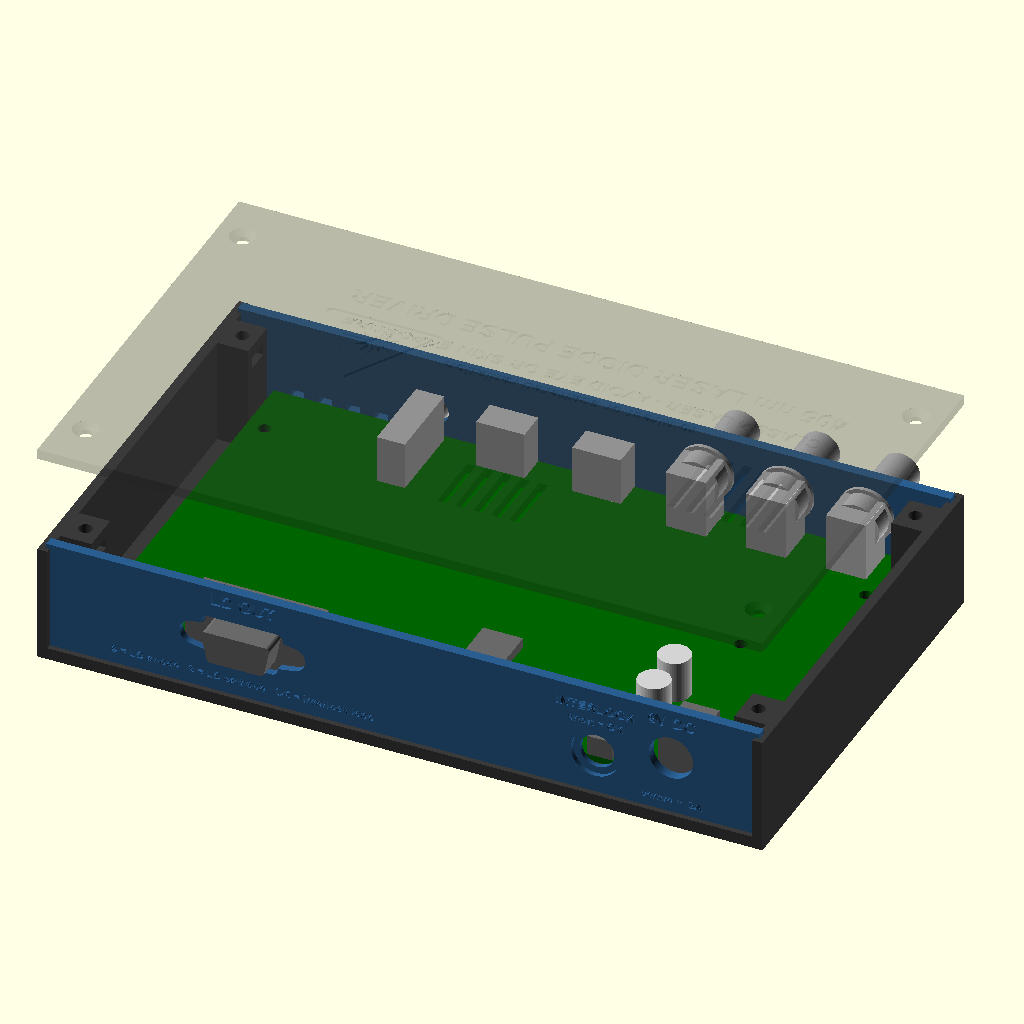
Cell 1: rendered with the file's own defaults.
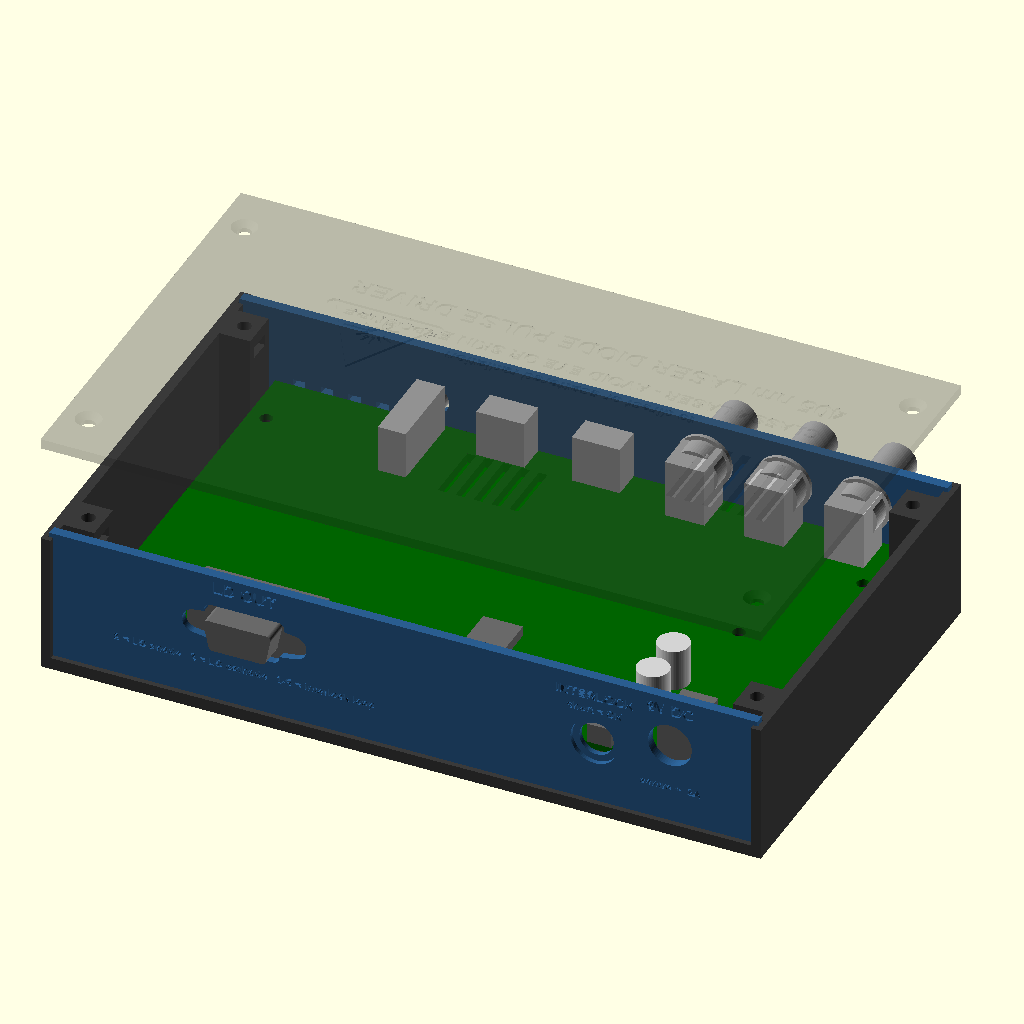
Cell 2 — so_h set to 12, the other parameters unchanged.
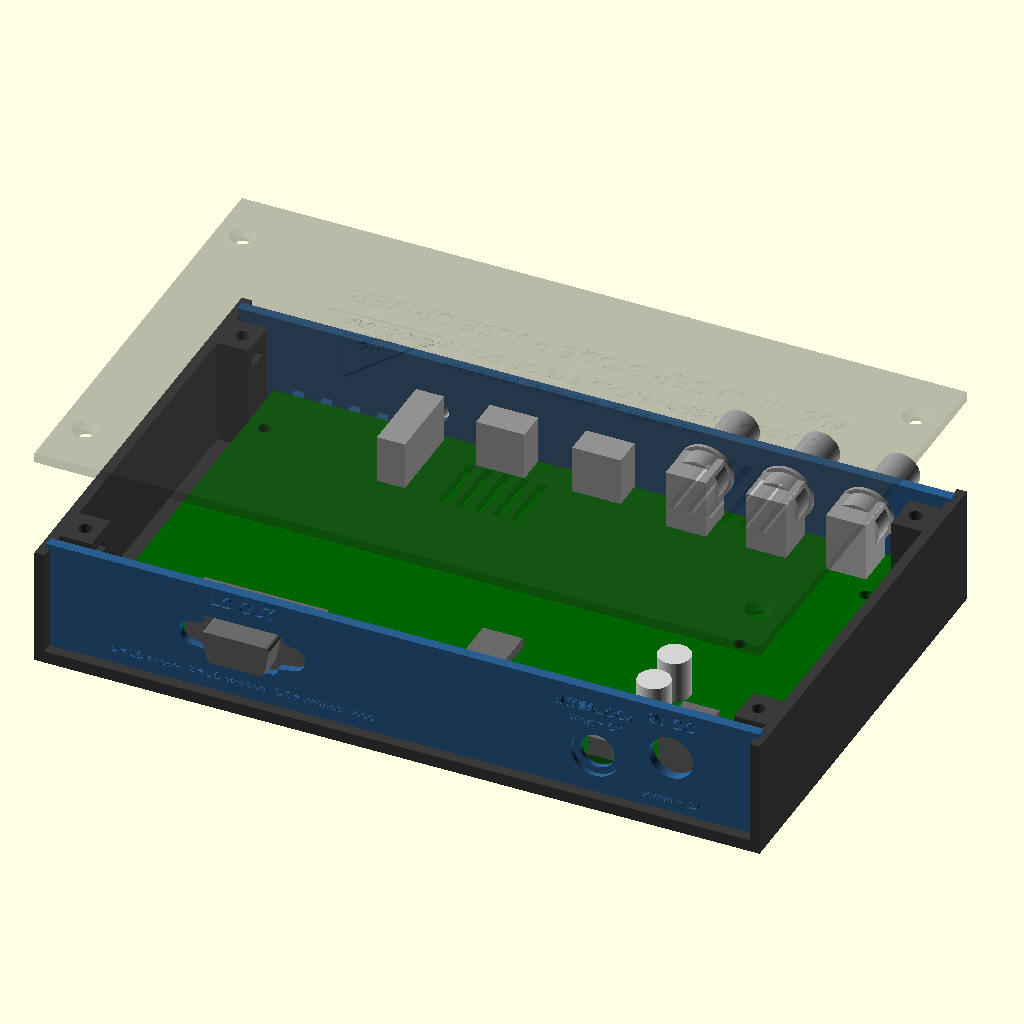
Cell 3 — lip set to 3, the other parameters unchanged.
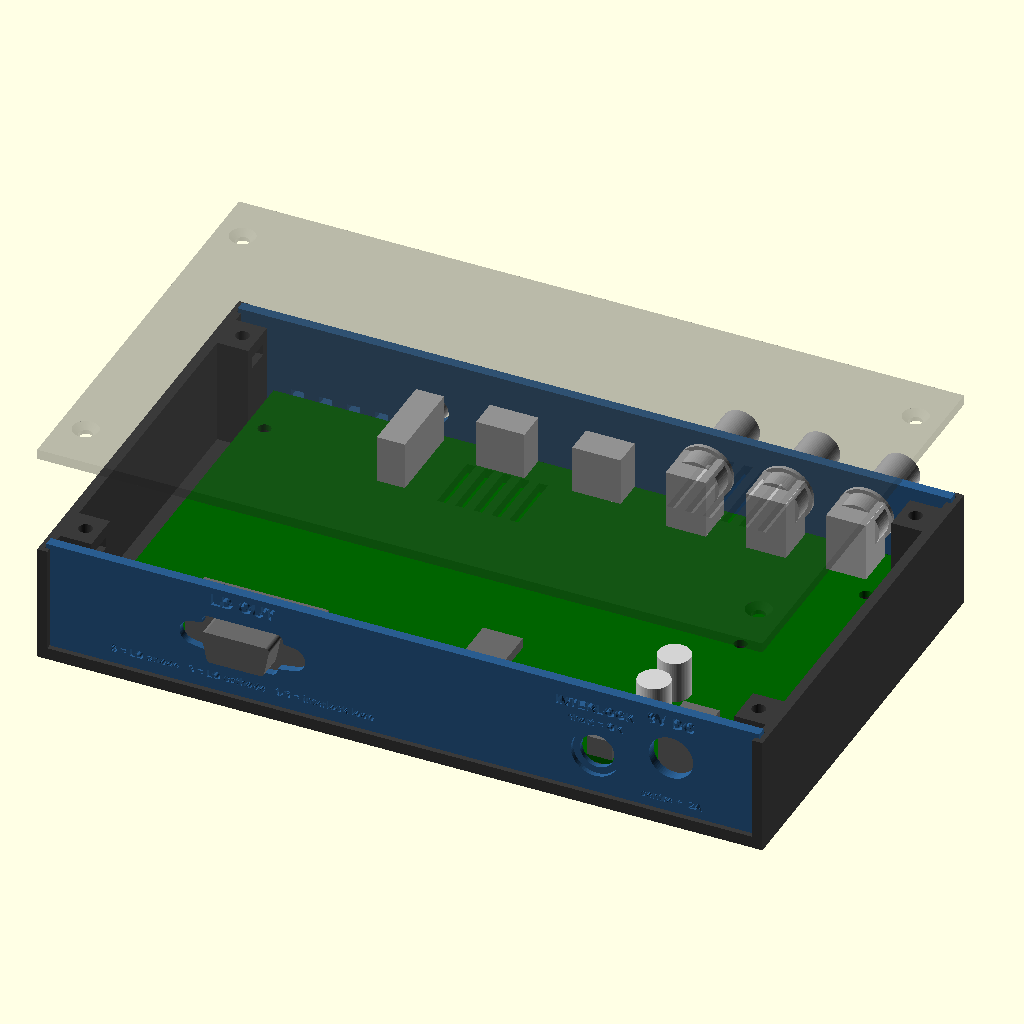
Cell 4 — engrave set to 1.2, the other parameters unchanged.
All cells are drawn from the same view direction (rotation 55°, 0°, 25°, orthographic, colour scheme Cornfield), but the view is re-fitted for each cell, so position and scale can differ between cells as well as the parameter.
OpenSCAD source file laser-pulse-driver/enclosure/ld405_enclosure.scad:
// LD405 405 nm laser diode pulse driver - 3D printed enclosure.
// Generated by tools/gen_enclosure.py (board data) - the geometry below may be
// tweaked by hand; rerun the generator only if the board placement changes.
//
// Coordinates: X = board x - 100, Y = 200 - board y (front panel inner face at
// Y = 100, rear panel inner face at Y = 0), Z up from the underside of the base.
//
// Parts: base (floor, side walls, PCB standoffs, lid posts), front panel, rear
// panel, lid.  The panels drop into grooves in the base and are held by the lid.
// Hardware: 4x M3x16 countersunk + 4x M3 nut (PCB), 4x M3x10 countersunk + 4x M3
// nut (lid), 4x adhesive rubber feet <= 10 mm.
//
// render one part:  openscad -D 'part="base"' -o base.stl ld405_enclosure.scad

part = "assembly";   // assembly | base | lid | front | rear | print_front | print_rear | print_lid
$fn = 64;

// ---------------------------------------------------------------- board data
// generated from tools/placement.py - do not edit here
pcb_w = 160;  pcb_d = 100;  pcb_t = 1.6;
mount_holes = [[4.5, 85.5], [155.5, 83.5], [4.5, 4.5], [138, 54]];
bnc = [[108, "TTL IN"], [128, "I MON"], [148, "SET MON"]];           // [X, label]
pots = [[60, "PULSE"], [84, "IDLE"]];
toggles = [[40, "ENABLE"]];
leds = [[6, "POWER"], [13, "ARMED"], [20, "EMISSION"], [27, "FAULT"]];
dsub = [40, "LD OUT"];
jack35 = [128, "INTERLOCK"];
dcjack = [147, "9V DC"];
h_bnc = 9.8; h_pot = 6.5; h_toggle = 6.45; h_led = 0.5;
h_dsub = 6.25; h_jack35 = 2.5; h_dcjack = 7.0;


// ---------------------------------------------------------------- geometry
wall = 2.5;  floor_t = 3.0;  lid_t = 2.5;  panel_t = 2.5;
so_h = 6.0;                         // PCB standoff height (THT leads need ~2.5 mm)
z_pcb = floor_t + so_h + pcb_t;     // top face of the PCB
z_top = z_pcb + 19.0;               // underside of the lid (tallest part ~17 mm)
H = z_top + lid_t;
xi0 = -8;  xi1 = pcb_w + 8;         // inner faces of the side walls
xo0 = xi0 - wall;  xo1 = xi1 + wall;
yf = pcb_d;  yr = 0;                // panel inner faces = PCB front/rear edges
lip = 1.5;                          // walls stand proud of the panels
yo0 = yr - panel_t - lip;  yo1 = yf + panel_t + lip;
g_side = 1.2;  g_floor = 1.5;  g_lid = 1.2;  clr = 0.2;
posts = [[-4, 8], [-4, pcb_d - 8], [pcb_w + 4, 8], [pcb_w + 4, pcb_d - 8]];
post_d = 7.5;  post_w = 10;         // lid posts: 7.5 mm deep (X), 10 mm along the wall (Y)
engrave = 0.6;
font = "Liberation Sans:style=Bold";

// ---------------------------------------------------------------- helpers
module yhole(x, z, d) { translate([x, -50, z]) rotate([-90, 0, 0]) cylinder(d = d, h = 300); }
module yslot(x, z, w, h, y0, y1) { translate([x - w / 2, y0, z - h / 2]) cube([w, y1 - y0, h]); }
module rrect(w, h, r) { offset(r) square([w - 2 * r, h - 2 * r], center = true); }
module dshape(wt, wb, h, r) {       // D-sub cutout, wide side up
    offset(r) polygon([[-wb / 2 + r, -h / 2 + r], [wb / 2 - r, -h / 2 + r],
                       [wt / 2 - r, h / 2 - r], [-wt / 2 + r, h / 2 - r]]);
}
module front_text(s, x, z, size, ang = 0) {      // engraved, reads from the front
    translate([x, yf + panel_t - engrave, z]) rotate([90, 0, 180]) rotate([0, 0, ang])
        linear_extrude(engrave + 1)
            text(s, size = size, font = font, halign = "center", valign = "center");
}
module rear_text(s, x, z, size, ang = 0) {       // engraved, reads from the rear
    translate([x, yr - panel_t + engrave, z]) rotate([90, 0, 0]) rotate([0, 0, ang])
        linear_extrude(engrave + 1)
            text(s, size = size, font = font, halign = "center", valign = "center");
}
module panel_blank(y0) {
    translate([xi0 - g_side + clr, y0, floor_t - g_floor + clr])
        cube([xi1 - xi0 + 2 * (g_side - clr), panel_t, z_top + g_lid - floor_t + g_floor - 2 * clr]);
}

// ---------------------------------------------------------------- front panel
module front_panel() {
    difference() {
        panel_blank(yf);
        for (b = bnc) {                                   // M12x0.75 bulkhead BNC
            yhole(b[0], z_pcb + h_bnc, 12.4);
            front_text(b[1], b[0], z_pcb + h_bnc - 10.2, 3.0);
        }
        for (p = pots) {                                  // M9x0.75 bushing, 6 mm shaft
            yhole(p[0], z_pcb + h_pot, 9.5);
            // spot face: leaves 2.0 mm for washer + nut on the 5 mm bushing
            translate([p[0], yf + panel_t - 0.5, z_pcb + h_pot]) rotate([-90, 0, 0]) cylinder(d = 17, h = 2);
            // anti-rotation lug (2 x 0.8 mm, 6 mm below the shaft): a notch down from the
            // bushing hole, cut right through so no thin web or skin is left (behind the knob)
            yslot(p[0], z_pcb + h_pot - 4.5, 2.8, 4.8, yf - 1, yf + panel_t + 1);
            front_text(p[1], p[0], z_pcb + h_pot + 10.5, 3.0);
            // clockwise (towards terminal 3) raises the setting
            front_text("0", p[0] + 7.0, z_pcb + h_pot - 7.6, 1.8);
            front_text("MAX", p[0] - 8.5, z_pcb + h_pot - 7.6, 1.8);
        }
        for (t = toggles) {                               // unthreaded 1/4" bushing, 0.6 mm play
            yhole(t[0], z_pcb + h_toggle, 7.4);
            front_text(t[1], t[0], z_pcb + h_toggle + 7.5, 3.0);
        }
        for (l = leds) {                                  // side-view LED windows
            yslot(l[0], z_pcb + h_led + 0.15, 3.2, 1.9, yf - 1, yf + panel_t + 1);
            front_text(l[1], l[0], z_pcb + h_led + 9.5, 2.3, -90);
        }
    }
}

// ---------------------------------------------------------------- rear panel
module rear_panel() {
    zd = z_pcb + h_dsub;  zj = z_pcb + h_jack35;  zdc = z_pcb + h_dcjack;
    difference() {
        panel_blank(yr - panel_t);
        // DE-9 (CONNFLY DS1037, "7.2 mm" type): the 31 x 12.5 mm steel flange stands
        // 0.4 mm proud of the board edge -> 0.6 mm recess on the inside; the 4-40 hex
        // jack posts (5 mm A/F, 4.8 mm tall) pass through.  The cable plug's shell
        // slides over the socket shell into the D opening, so the panel needs no pocket
        // outside.  The post holes run into the D opening (they would leave slivers of
        // under 1 mm between them otherwise), widening towards it so that no corner of
        // the panel is sharper than 90 degrees.
        translate([dsub[0], 0, zd]) rotate([90, 0, 0]) linear_extrude(10, center = true) dshape(20.2, 17.6, 11.4, 1.6);
        translate([0, yr + 1, zd]) rotate([90, 0, 0]) linear_extrude(panel_t + 2)
            for (s = [-1, 1]) hull() {
                translate([dsub[0] + 12.5 * s, 0]) circle(d = 6.3);
                translate([dsub[0] + 8.5 * s, 0]) square([0.01, 7.6], center = true);
            }
        translate([dsub[0] - 16.2, yr - 0.6, z_pcb - 0.6]) cube([32.4, 1, 13.8]);
        rear_text(dsub[1], dsub[0], zd + 10.6, 3.2);
        rear_text("8 = LD anode   3 = LD cathode   1-5 = interlock loop", dsub[0], zd - 10.3, 2.0);
        // 3.5 mm interlock jack: plug body must reach the jack face
        yhole(jack35[0], zj, 8.6);
        translate([jack35[0], yr - panel_t - 1, zj]) rotate([-90, 0, 0]) cylinder(d = 12, h = 1 + 1.2);
        rear_text(jack35[1], jack35[0], zj + 12.5, 2.5);
        rear_text("short = OK", jack35[0], zj + 8.6, 2.0);
        // DC jack (5.5 / 2.1 mm plug, centre +)
        yhole(dcjack[0], zdc, 11.0);
        rear_text("9V DC", dcjack[0], zdc + 9.6, 3.0);
        rear_text("centre +  2A", dcjack[0], z_pcb - 4.6, 2.0);
    }
}

// ---------------------------------------------------------------- base
module base() {
    difference() {
        union() {
            translate([xo0, yo0, 0]) cube([xo1 - xo0, yo1 - yo0, floor_t]);
            for (x = [xo0, xi1]) translate([x, yo0, 0]) cube([wall, yo1 - yo0, z_top]);
            for (h = mount_holes) translate([h[0], h[1], 0]) cylinder(d = 7, h = floor_t + so_h);
            for (p = posts)                 // lid post, a block joined to the side wall
                translate([p[0] < 0 ? xi0 - 0.01 : p[0] - post_d / 2, p[1] - post_w / 2, 0])
                    cube([abs(p[0] - (p[0] < 0 ? xi0 : xi1)) + post_d / 2 + 0.01, post_w, z_top]);
        }
        // panel grooves (floor + both side walls)
        for (y0 = [yf - clr, yr - panel_t - clr])
            translate([xi0 - g_side, y0, floor_t - g_floor]) cube([xi1 - xi0 + 2 * g_side, panel_t + 2 * clr, z_top]);
        // PCB screws from below: M3 countersunk, flush with the underside (a pan-head
        // counterbore would leave a 1 mm web beside the rear panel groove at H3)
        for (h = mount_holes) {
            translate([h[0], h[1], -1]) cylinder(d = 3.4, h = 50);
            translate([h[0], h[1], -0.01]) cylinder(d1 = 6.4, d2 = 3.4, h = 1.51);
        }
        // lid posts: M3 hole + side-entry nut slot (open towards the PCB, 2 mm walls)
        for (p = posts) {
            translate([p[0], p[1], z_top - 12]) cylinder(d = 3.4, h = 13);
            translate([p[0], p[1], z_top - 6.0]) rotate([0, 0, p[0] < 0 ? 0 : 180])
                translate([-3.2, -3.0, 0]) cube([10, 6.0, 2.9]);
        }
        // ventilation slots in the floor (under the logic / analogue area)
        for (i = [0:7]) translate([30 + i * 12, 30, -1]) cube([2.5, 40, floor_t + 2]);
        // rubber feet recesses, clear of the PCB screws and the panel grooves
        for (x = [xo0 + 8, xo1 - 8], y = [yo0 + 17, yo1 - 11]) translate([x, y, -0.01]) cylinder(d = 10.5, h = 0.8);
        // engraved label underneath
        translate([pcb_w / 2, yo1 - 16, -0.01]) mirror([1, 0, 0]) linear_extrude(engrave)
            text("LD405 driver - lid: 4x M3x10 csk, PCB: 4x M3x16 csk + nuts", size = 3, font = font, halign = "center");
    }
}

// ---------------------------------------------------------------- lid
module laser_sign(s) {          // ISO 7010 W004 style laser warning triangle
    difference() {
        offset(r = s * 0.06) polygon([[-s / 2, -s * 0.29], [s / 2, -s * 0.29], [0, s * 0.577]]);
        offset(r = -s * 0.02) polygon([[-s / 2, -s * 0.29], [s / 2, -s * 0.29], [0, s * 0.577]]);
    }
    translate([-s * 0.05, -s * 0.03]) circle(d = s * 0.14);
    for (a = [0:30:330]) if (a != 0) translate([-s * 0.05, -s * 0.03]) rotate(a)
        translate([s * 0.09, -s * 0.012]) square([a == 180 ? 0 : s * 0.1, s * 0.024]);
    translate([-s * 0.05, -s * 0.042]) square([s * 0.33, s * 0.024]);
}
module lid() {
    difference() {
        translate([xo0, yo0, z_top]) cube([xo1 - xo0, yo1 - yo0, lid_t]);
        for (y0 = [yf - clr, yr - panel_t - clr])
            translate([xi0 - g_side, y0, z_top - 1]) cube([xi1 - xi0 + 2 * g_side, panel_t + 2 * clr, 1 + g_lid]);
        for (p = posts) {
            translate([p[0], p[1], z_top - 1]) cylinder(d = 3.4, h = 10);
            // 1.5 mm deep: leaves 1 mm of plain bore, so the countersink's edge is not thin
            translate([p[0], p[1], H - 1.5]) cylinder(d1 = 3.4, d2 = 6.4, h = 1.51);
        }
        // vents above the regulator and the pass transistor
        for (i = [0:5]) translate([128 + i * 4.5, 36, z_top - 1]) cube([2.2, 22, lid_t + 2]);
        for (i = [0:4]) translate([80 + i * 4.5, 16, z_top - 1]) cube([2.2, 16, lid_t + 2]);
        // markings (read from the front)
        translate([40, 66, H - engrave]) rotate([0, 0, 180]) linear_extrude(1) laser_sign(26);
        translate([pcb_w / 2 + 10, 84, H - engrave]) rotate([0, 0, 180]) linear_extrude(1)
            text("405 nm LASER DIODE PULSE DRIVER", size = 5, font = font, halign = "center");
        translate([pcb_w / 2 + 10, 74, H - engrave]) rotate([0, 0, 180]) linear_extrude(1)
            text("CLASS 4 LASER - AVOID EYE OR SKIN EXPOSURE", size = 3.6, font = font, halign = "center");
        translate([pcb_w / 2 + 10, 67, H - engrave]) rotate([0, 0, 180]) linear_extrude(1)
            text("to direct or scattered radiation", size = 3.2, font = font, halign = "center");
    }
}

// ---------------------------------------------------------------- preview only
module pcb_dummy() {
    color("darkgreen") difference() {
        translate([0, 0, z_pcb - pcb_t]) cube([pcb_w, pcb_d, pcb_t]);
        for (h = mount_holes) translate([h[0], h[1], 0]) cylinder(d = 3.2, h = 50);
    }
    color("silver") {
        // BNC: centre contact 6 mm behind the panel face, Ø14 flange against it
        for (b = bnc) translate([b[0], yf - 6, z_pcb + h_bnc]) rotate([-90, 0, 0]) {
            translate([-5, -5, -5]) cube([10, 5 + h_bnc, 10]);
            translate([0, 0, 5]) cylinder(d = 14, h = 1);
            cylinder(d = 12, h = 14); cylinder(d = 9.6, h = 24.5);
        }
        for (p = pots) translate([p[0], yf - 7.45, z_pcb + h_pot]) rotate([-90, 0, 0]) {
            translate([-6, -5.5, 0]) cube([12.1, 12, 7.45]);
            cylinder(d = 9, h = 12.45); cylinder(d = 6, h = 22.45);
        }
        for (t = toggles) translate([t[0], yf - 2, z_pcb + h_toggle]) rotate([-90, 0, 0]) {
            translate([-3.5, -6, -21]) cube([7, 12, 21]); cylinder(d = 6.2, h = 7.1);
            translate([0, 0, 7.1]) cylinder(d1 = 3, d2 = 2.4, h = 11);
        }
    }
    color("dimgray") {
        translate([dsub[0] - 15.5, 0, z_pcb]) cube([31, 10.5, 12.5]);
        translate([dsub[0], 0.01, z_pcb + h_dsub]) rotate([90, 0, 0]) linear_extrude(6.4) dshape(16.9, 14.4, 8.0, 1);
        translate([jack35[0] - 3.05, 0, z_pcb]) cube([6.1, 12.1, 5]);
        translate([dcjack[0] - 4.5, 0, z_pcb]) cube([9, 14, 11]);
        translate([84, 22, z_pcb]) cube([10, 10, 2.5]);
    }
    color("lightgray") for (p = [[132.5, 19.5], [132.5, 30.5]]) translate([p[0], p[1], z_pcb]) cylinder(d = 8, h = 10.5);
}

module assembly() {
    color("#3a3a3a") base();
    color("#2a5d8f") front_panel();
    color("#2a5d8f") rear_panel();
    pcb_dummy();
    color("#3a3a3a", 0.35) translate([0, 0, 25]) lid();
}

if (part == "assembly") assembly();
else if (part == "base") base();
else if (part == "lid") lid();
else if (part == "front") front_panel();
else if (part == "rear") rear_panel();
// print orientations: panels inner face down, lid top down
else if (part == "print_front") translate([0, 0, -yf]) rotate([90, 0, 0]) front_panel();
else if (part == "print_rear") rotate([-90, 0, 0]) rear_panel();
else if (part == "print_lid") translate([0, 0, H]) rotate([180, 0, 0]) lid();
Parameter table extracted from the source (name, type, default, range or options):
part: string, default "assembly"
so_h: number, default 6
lip: number, default 1.5
engrave: number, default 0.6
font: string, default "Liberation Sans:style=Bold"
